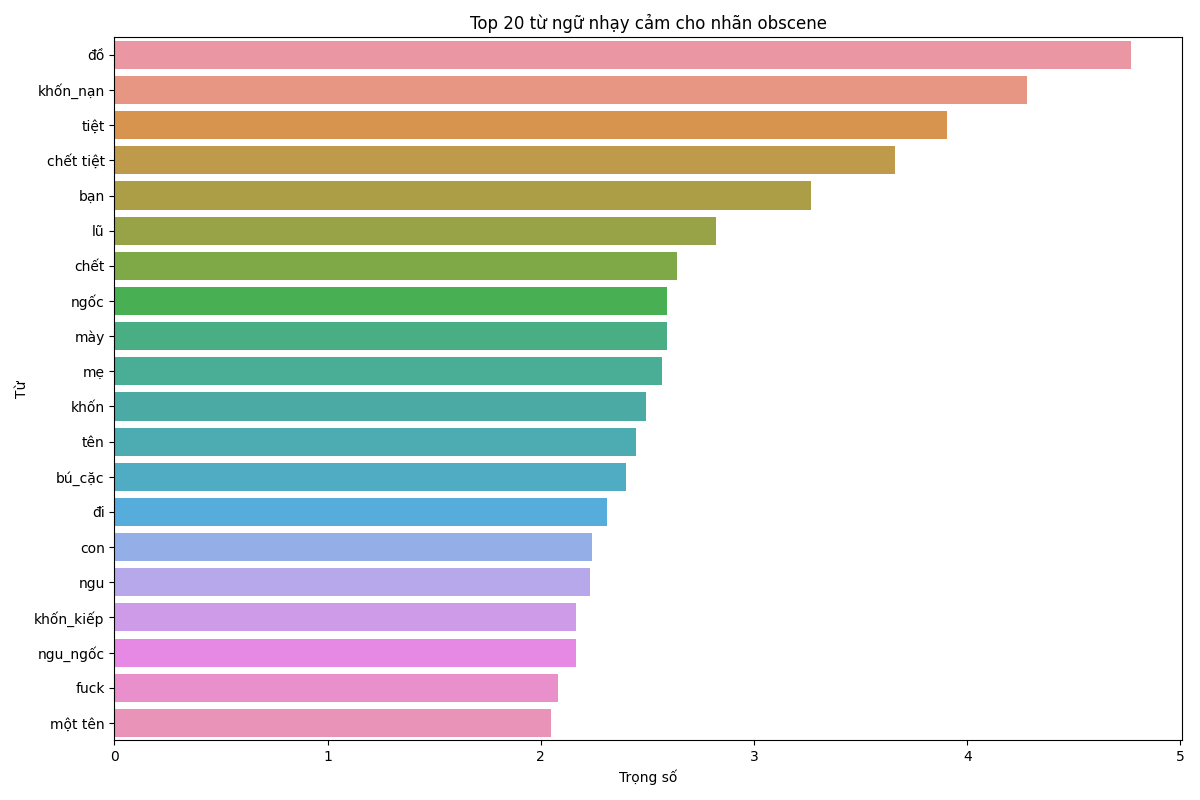

Source data for this figure (header and first rows):
word, coefficient
đồ, 4.769
khốn_nạn, 4.281
tiệt, 3.906
chết tiệt, 3.663
bạn, 3.266
lũ, 2.823
chết, 2.637
ngốc, 2.594
mày, 2.592
mẹ, 2.57
khốn, 2.493
tên, 2.446
bú_cặc, 2.4
đi, 2.311
con, 2.239
ngu, 2.229
khốn_kiếp, 2.165
ngu_ngốc, 2.164
fuck, 2.08
một tên, 2.045
tệ, 1.908
cặc, 1.828
ngu ngốc, 1.766
tôi, 1.683
tệ quá, 1.643
rồi, 1.611
hút, 1.587
mẹ kiếp, 1.576
kiếp, 1.559
đừng, 1.541
đồ khốn_nạn, 1.526
là một, 1.511
thật, 1.505
url url, 1.491
điếm, 1.484
đồ khốn_kiếp, 1.484
dương_vật, 1.46
đi chết, 1.428
hoàn_nguyên, 1.408
gã, 1.394
đồ khốn, 1.388
kẻ, 1.365
fag, 1.359
đấy, 1.355
khổng_lồ, 1.329
thằng, 1.322
những kẻ, 1.32
bọn, 1.279
giết, 1.269
wiki, 1.225
một, 1.217
mông, 1.214
_đồ, 1.21
là người, 1.202
cái, 1.153
bú, 1.136
tôi tôi, 1.118
bạn là, 1.103
thật tệ, 1.087
tại_sao bạn, 1.052
... 2,517 more rows
